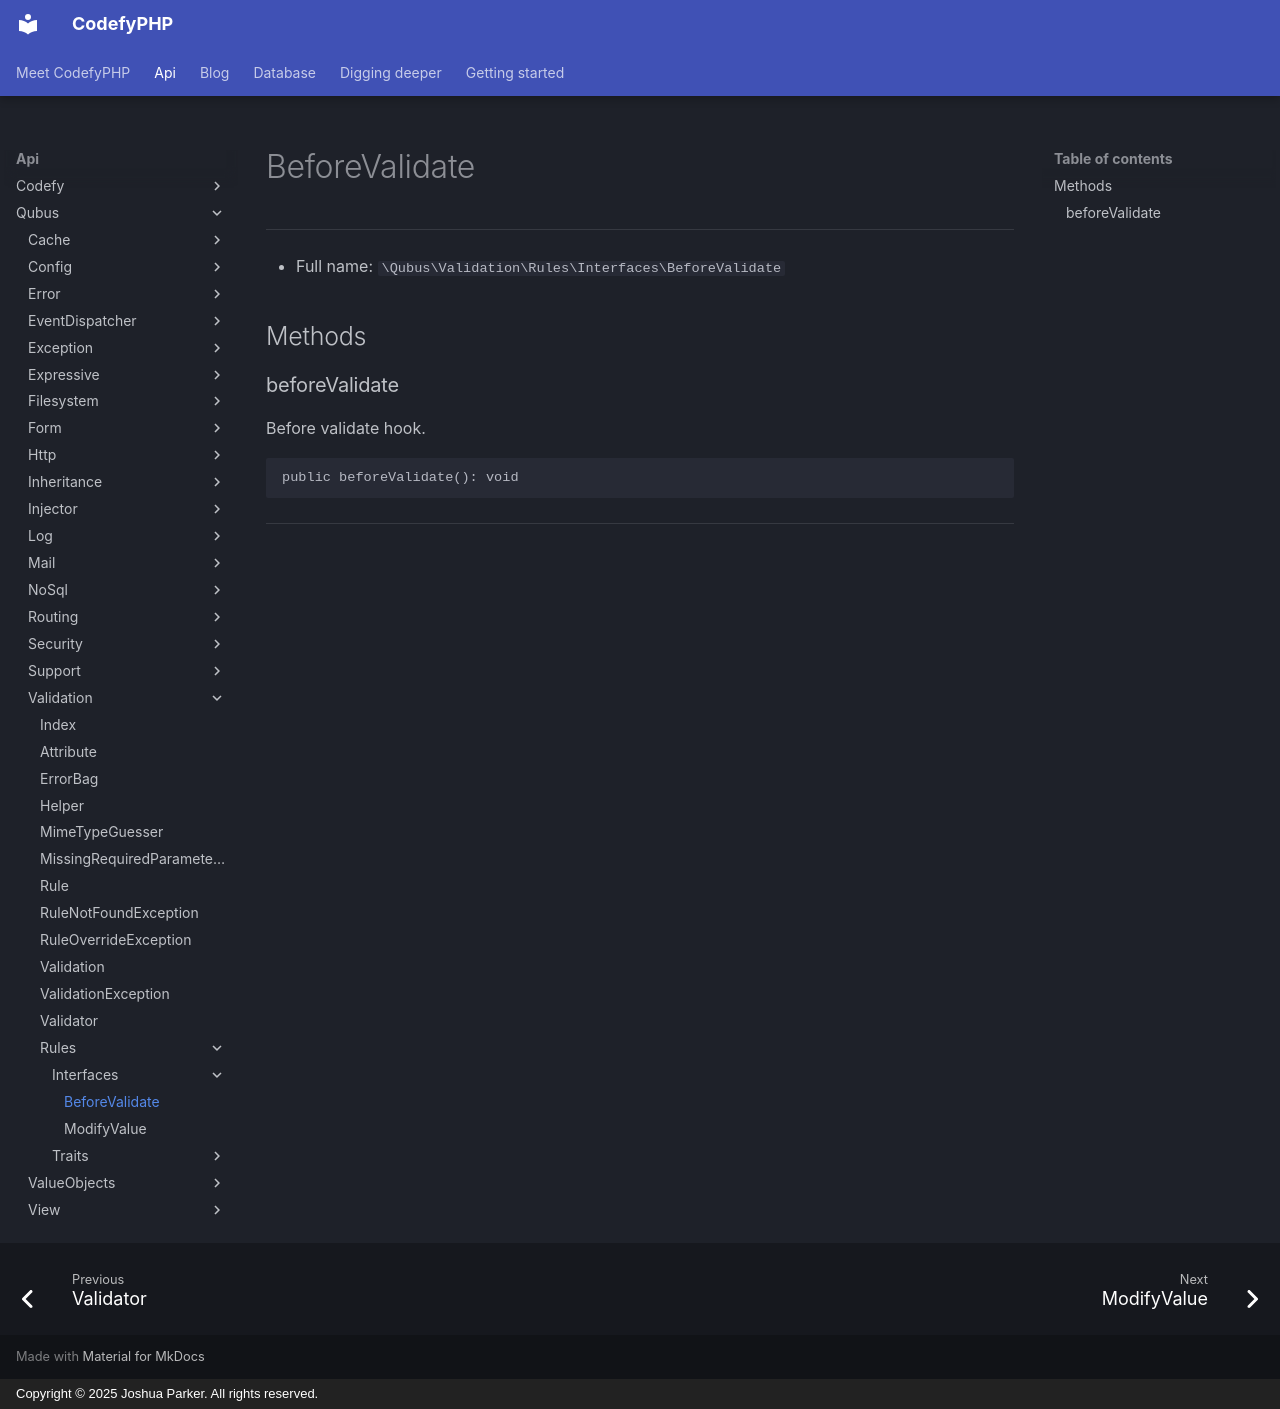

repository: codefyphp/docs · page: api/Qubus/Validation/Rules/Interfaces/BeforeValidate/index.html · generator: mkdocs · copyright: Copyright © 2025 Joshua Parker. All rights reserved.

# BeforeValidate

***

* Full name: `\Qubus\Validation\Rules\Interfaces\BeforeValidate`

## Methods

### beforeValidate

Before validate hook.

```php
public beforeValidate(): void
```

***
